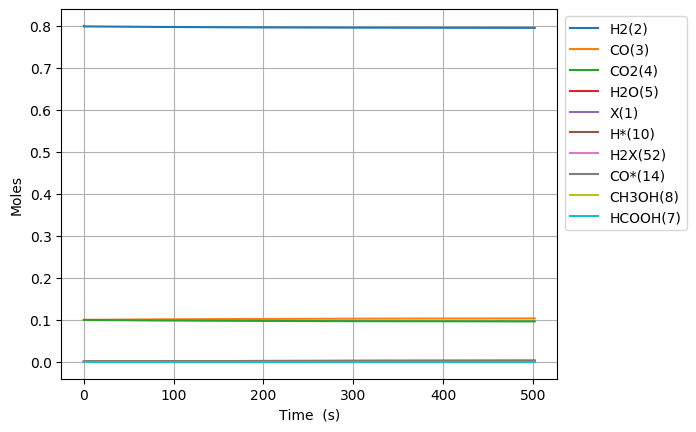

The data file committed next to this chart (first rows):
Time (s), Volume (m^3), Ne, N2, X(1), H2(2), CO(3), CO2(4), H2O(5), CH2O(6), HCOOH(7), CH3OH(8), HCOOCH3(9), H*(10), O*(11), OH*(12), H2O*(13), CO*(14), CO2*(15), HCO*(16), HCOO*(17), COOH*(18), CH2O*(19), CH3O*(20)
0.0, 0.0007927, 0.0, 0.0, 0.002156, 0.8, 0.1, 0.1, 0.0, 0.0, 0.0, 0.0, 0.0, 0.0, 0.0, 0.0, 0.0, 0.0, 0.0, 0.0, 0.0, 0.0, 0.0, 0.0
4.930639886109578e-25, 0.0007927, 0.0, 0.0, 0.002156, 0.8, 0.1, 0.1, -4.1278638717927076e-76, 1.3275631934425255e-53, 1.6456476945998376e-49, -1.3728308635530226e-121, 1.2274391123353578e-150, 2.0433828020239436e-18, 2.2696820620428305e-53, 4.662825027910228e-51, 2.1023925530095956e-79, 6.256424793848823e-19, 2.9709891185004864e-21, 3.1080358156679726e-47, 7.942085394248284e-47, 1.7785376321177899e-50, 9.550165080749203e-72, 1.7001927768180016e-94
1.380579168110682e-24, 0.0007927, 0.0, 0.0, 0.002156, 0.8, 0.1, 0.1, 4.078593760969728e-75, 3.7171769416390713e-53, 4.6078135448795455e-49, 1.3564447713625565e-120, 2.007776146745544e-149, 5.721471845667016e-18, 1.3708880217892788e-52, 7.046461361920978e-50, 1.3751447066410086e-78, 1.7517989422774644e-18, 8.318769531628701e-21, 4.696863720821286e-46, 4.7970195781054455e-46, 1.07423672979795e-49, 5.768299708772502e-71, 2.5693313895986273e-93
3.1556095271101304e-24, 0.0007927, 0.0, 0.0, 0.002156, 0.8, 0.1, 0.1, 2.249527339770393e-73, 8.496404438032162e-53, 1.0532145245438961e-48, 7.481401136592546e-119, 6.015913993776015e-147, 1.3077649932953038e-17, 6.600236921638923e-52, 7.58026159610089e-49, 2.3939417265309665e-77, 4.004111868061804e-18, 1.901433035719448e-20, 5.052671660398289e-45, 2.309558432616622e-45, 5.1719874341806e-49, 2.77718800548184e-70, 2.763969468146398e-92
6.705670245109026e-24, 0.0007927, 0.0, 0.0, 0.002156, 0.8, 0.1, 0.1, 8.853361727956441e-72, 1.8054859430818347e-52, 2.2380808646557792e-48, 2.9444207830920934e-117, 1.143035461866303e-144, 2.77900061075246e-17, 2.882499077193678e-51, 6.96756636991464e-48, 4.164292483392187e-76, 8.50873771962718e-18, 4.040545200556344e-20, 4.64427575446361e-44, 1.0086448450377258e-44, 2.2587427927710602e-48, 1.2128709652551196e-69, 2.5405641316111803e-91
1.3805791681106818e-23, 0.0007927, 0.0, 0.0, 0.002156, 0.8, 0.1, 0.1, 3.1280923729217786e-70, 3.717176941639071e-52, 4.6078135448795457e-48, 1.0403302703007184e-115, 1.759631147429749e-142, 5.721471845666582e-17, 1.2033903844670048e-50, 5.960899718584077e-47, 6.949728125197855e-75, 1.7517989422744728e-17, 8.318769529125098e-20, 3.9732756865926645e-43, 4.210893675744181e-44, 9.429806525321722e-48, 5.063497525812964e-69, 2.1735061026944337e-90
2.80060345531024e-23, 0.0007927, 0.0, 0.0, 0.002156, 0.8, 0.1, 0.1, 1.0509082542707488e-68, 7.540558938753543e-52, 9.347278905327076e-48, 3.495074758461802e-114, 2.462725273060319e-140, 1.160641431549405e-16, 4.916304433028279e-50, 4.928587154121037e-46, 1.1356685251967341e-73, 3.5536492828926996e-17, 1.687521818184245e-19, 3.285181173035443e-42, 1.7202874644933878e-43, 3.8523836525311923e-47, 2.0686039571503766e-68, 1.797096877197868e-89
5.640652029709358e-23, 0.0007927, 0.0, 0.0, 0.002156, 0.8, 0.1, 0.1, 3.4450230336450065e-67, 1.5187322932982478e-51, 1.8826209626222136e-47, 1.145733990169417e-112, 3.293895558630667e-138, 2.3376299255145915e-16, 1.9873496628925406e-49, 4.0078452125383865e-45, 1.8379284355354389e-72, 7.157349964108028e-17, 3.398811546959653e-19, 2.6714547705856827e-41, 6.953676980769623e-43, 1.557195066609297e-46, 8.361627936117959e-68, 1.4613693351077537e-88
1.1320749178507593e-22, 0.0007927, 0.0, 0.0, 0.002156, 0.8, 0.1, 0.1, 1.115728273969401e-65, 3.048085092144033e-51, 3.778407106801225e-47, 3.7106509902166046e-111, 4.309098610518341e-136, 4.691606913443732e-16, 7.992670715930543e-49, 3.23247234309104e-44, 2.963362607966562e-71, 1.4364751326454166e-16, 6.82139099743822e-19, 2.15462505189754e-40, 2.7960429297695912e-42, 6.2614128744336945e-46, 3.362173817336581e-67, 1.1786473105039045e-87
2.268094347610406e-22, 0.0007927, 0.0, 0.0, 0.002156, 0.8, 0.1, 0.1, 3.591790656203934e-64, 6.106790689835596e-51, 7.569979395159244e-47, 1.1945454809779334e-109, 5.575850381817313e-134, 9.399560889297083e-16, 3.2080284664688673e-48, 2.5964975512841603e-43, 4.77868458452457e-70, 2.8779554050808384e-16, 1.3666549870106356e-18, 1.7307120141364335e-39, 1.1213382702600891e-41, 2.511106610802303e-45, 1.3483820776507242e-66, 9.467536173865472e-87
4.540133207129699e-22, 0.0007927, 0.0, 0.0, 0.002156, 0.8, 0.1, 0.1, 1.1528184016247155e-62, 1.2224201885218694e-50, 1.515312397187527e-46, 3.83400417504579e-108, 7.175857571174727e-132, 1.881546884098408e-15, 1.28906860504263e-47, 2.08141413068695e-42, 7.737059040487372e-69, 5.760915949816459e-16, 2.7356867502286652e-18, 1.3873798967672924e-38, 4.491201945161978e-41, 1.0057524302690295e-44, 5.400561434170101e-66, 7.589402089253412e-86
9.084210926168286e-22, 0.0007927, 0.0, 0.0, 0.002156, 0.8, 0.1, 0.1, 3.694540848698977e-61, 2.445902427598476e-50, 3.0319413125307356e-46, 1.228717856669864e-106, 9.209986431680495e-130, 3.764728474427923e-15, 5.226639599045344e-47, 1.6668193438720965e-41, 1.2648450005079443e-67, 1.1526837038746808e-15, 5.473750231402331e-18, 1.1110291292362956e-37, 1.7976512148765965e-40, 4.025630785109801e-44, 2.16163200059243e-65, 6.077676947322302e-85
1.817236636424546e-21, 0.0007927, 0.0, 0.0, 0.002156, 0.8, 0.1, 0.1, 1.1831372765784102e-59, 4.892866905751639e-50, 6.065199143217286e-46, 3.934838087511759e-105, 1.180473592335334e-127, 7.531091655055413e-15, 2.1985963332072165e-46, 1.3341309465733632e-40, 2.1080763505680854e-66, 2.305867921444394e-15, 1.0949877012700098e-17, 8.892736047374128e-37, 7.1929463750836285e-40, 1.6107766747805026e-43, 8.649343658409021e-65, 4.864604871482028e-84
3.6348677240399805e-21, 0.0007927, 0.0, 0.0, 0.002156, 0.8, 0.1, 0.1, 3.787454202932089e-58, 9.786795862057768e-50, 1.2131714804592813e-45, 1.2596189405055859e-103, 1.5120279852801476e-125, 1.506381801618424e-14, 1.0512375626784414e-45, 1.0675748930439653e-39, 3.641316014529937e-65, 4.612236355718391e-15, 2.190212985109742e-17, 7.115990429716681e-36, 2.8776468997171878e-39, 6.44415555825381e-43, 3.4603006747741804e-64, 3.8926694632700794e-83
7.27012989927085e-21, 0.0007927, 0.0, 0.0, 0.002156, 0.8, 0.1, 0.1, 1.2122115146656627e-56, 1.957465377466923e-49, 2.4264746127383948e-45, 4.0315339744467345e-102, 1.936049992864202e-123, 3.0129270737937276e-14, 6.952108540536775e-45, 8.541677918563125e-39, 6.683812449162545e-64, 9.224973220804676e-15, 4.38066326310996e-17, 5.693512982853254e-35, 1.1511524203787897e-38, 2.57787200067678e-42, 1.3842329201989852e-63, 3.1145298451351166e-82
1.454065424973259e-20, 0.0007927, 0.0, 0.0, 0.002156, 0.8, 0.1, 0.1, 3.879437057835502e-55, 3.915036959988896e-49, 4.853080877361267e-45, 1.2902114230000571e-100, 2.478562680969689e-121, 6.026017617942492e-14, 7.176117845512598e-44, 6.833770829406549e-38, 1.3437850136523276e-62, 1.84504469371304e-14, 8.761562660393718e-17, 4.55509852249146e-34, 4.6047968802408783e-38, 1.0311907497270794e-41, 5.537156989277185e-63, 2.49178159546454e-81
2.9081702950656074e-20, 0.0007927, 0.0, 0.0, 0.002156, 0.8, 0.1, 0.1, 1.2414764077291406e-53, 7.830180125031573e-49, 9.706293407643339e-45, 4.1288694453252055e-99, 3.172828064728112e-119, 1.2052198705432637e-13, 9.90296097333289e-43, 5.467183200087417e-37, 3.027990316381823e-61, 3.6901394314394456e-14, 1.7523356820096964e-16, 3.644193856761912e-33, 1.8419560893650717e-37, 4.1248468392137787e-41, 2.214907858113721e-62, 1.993488365914658e-80
5.816380035250303e-20, 0.0007927, 0.0, 0.0, 0.002156, 0.8, 0.1, 0.1, 3.972808024934118e-52, 1.5660466455111898e-48, 1.9412718484797012e-44, 1.3212690857098613e-97, 4.061390949155414e-117, 2.4104560877183403e-13, 1.521328868449321e-41, 4.373805388992341e-36, 7.654167419050823e-60, 7.380328884737304e-14, 3.504692660006608e-16, 2.915400750845852e-32, 7.367898207516595e-37, 1.6499554558150083e-40, 8.859721557297887e-62, 1.5948159287341074e-79
1.1632799515619694e-19, 0.0007927, 0.0, 0.0, 0.002156, 0.8, 0.1, 0.1, 1.2713074760156362e-50, 3.132103911525434e-48, 3.8825568904570663e-44, 4.2281104541764985e-96, 5.1986888628930185e-115, 4.820928520776684e-13, 2.4088684684541073e-40, 3.4990553832212214e-35, 2.1236980781253737e-58, 1.476070770271321e-13, 7.009399200241129e-16, 2.3323383057521036e-31, 2.947173392966322e-36, 6.599854879020535e-40, 3.543906647356218e-61, 1.2758628371454685e-78
2.326563847635848e-19, 0.0007927, 0.0, 0.0, 0.002156, 0.8, 0.1, 0.1, 4.068169657483657e-49, 6.264218443552683e-48, 7.765127399171983e-44, 1.3530032449695929e-94, 6.654388562620648e-113, 9.64187338172614e-13, 3.844063661338541e-39, 2.7992287968204818e-34, 6.275027610756845e-57, 2.952146498418579e-13, 1.4018782617798729e-15, 1.8658768286771287e-30, 1.1788716510910186e-35, 2.6399482550570204e-39, 1.417566263349558e-60, 1.0206943068842615e-77
4.653131639783604e-19, 0.0007927, 0.0, 0.0, 0.002156, 0.8, 0.1, 0.1, 1.301793750405407e-47, 1.2528447507795813e-47, 1.5530275212819707e-43, 4.32962301570683e-93, 8.517653495163725e-111, 1.9283763082956108e-12, 6.146359141842988e-38, 2.2393449221709775e-33, 1.9248167026342654e-55, 5.904297812921406e-13, 2.8037430802271213e-15, 1.4927024998079556e-29, 4.715486967435009e-35, 1.0559803165396006e-38, 5.670272258380235e-60, 8.165570595715085e-77
9.306267224079119e-19, 0.0007927, 0.0, 0.0, 0.002156, 0.8, 0.1, 0.1, 4.165590213926655e-46, 2.5056905643231087e-47, 3.106067957962654e-43, 1.3854813796265893e-91, 1.908524628261869e-108, 3.856754240274029e-12, 9.832206205010325e-37, 1.7914096026312612e-32, 5.902124535736413e-54, 1.1808599874760357e-12, 5.607425257667977e-15, 1.1941601157724627e-28, 1.886191479806255e-34, 4.223921325799775e-38, 2.268110341704381e-59, 6.532462921360647e-76
1.861253839267015e-18, 0.0007927, 0.0, 0.0, 0.002156, 0.8, 0.1, 0.1, 1.3328899847833987e-44, 5.011382214012094e-47, 6.212322813811515e-43, 4.4335436205077825e-90, 2.4510840916524287e-106, 7.713510071160558e-12, 1.5729732675569373e-35, 1.4330193072450677e-31, 1.886845510003587e-52, 2.361720172977188e-12, 1.1214599781160986e-14, 9.553236609054287e-28, 7.5447322668401105e-34, 1.6895669667365642e-37, 9.072444249705049e-59, 5.22597291487647e-75
3.722508072985221e-18, 0.0007927, 0.0, 0.0, 0.002156, 0.8, 0.1, 0.1, 4.264609117945773e-43, 1.0022766238104985e-46, 1.2427616217732676e-42, 1.418734536152205e-88, 3.1374391139305517e-104, 1.542702160065242e-11, 2.516360468916088e-34, 1.1462408357274506e-30, 6.042441018146256e-51, 4.723439636513281e-12, 2.242818955399627e-14, 7.642512712062132e-27, 3.0178645461562342e-33, 6.758252135736824e-37, 3.6289784563888816e-58, 4.180779596147707e-74
5.5837623067034265e-18, 0.0007927, 0.0, 0.0, 0.002156, 0.8, 0.1, 0.1, 2.0401501173271048e-42, 1.5034152509240622e-46, 1.8649272307514367e-42, 6.787481801280486e-88, 1.642209165678403e-103, 2.314053299786309e-11, 9.519226792079373e-34, 3.402614425274502e-30, 2.8970332137813104e-50, 7.085158192583505e-12, 3.364102010408432e-14, 2.2688583286080322e-26, 6.412920101712005e-33, 1.4361261776941196e-36, 7.711580324503291e-58, 1.2411691325258e-73
9.306270774139837e-18, 0.0007927, 0.0, 0.0, 0.002156, 0.8, 0.1, 0.1, 3.075536471311437e-41, 2.505697277361139e-46, 3.1166946836128324e-42, 1.0235135268839628e-86, 1.2203758432176476e-101, 3.8567555263159776e-11, 7.510683184751302e-33, 1.5934156419207915e-29, 4.366814913126849e-49, 1.1808591674863184e-11, 5.606364472440341e-14, 1.0627619873798377e-25, 1.7729536754359957e-32, 3.97044907210832e-36, 2.132028118596939e-57, 5.813907597607922e-73
1.2656528394832607e-17, 0.0007927, 0.0, 0.0, 0.002156, 0.8, 0.1, 0.1, 1.1218265671083558e-40, 3.407761510352286e-46, 4.2552642809361546e-42, 3.733838928481652e-86, 7.218854108640485e-101, 5.245187487452311e-11, 2.1074834045022279e-32, 3.676399572106154e-29, 1.59344687249839e-48, 1.605967887687419e-11, 7.624155444233766e-14, 2.4524076681471954e-25, 3.1570696100338994e-32, 7.070172771009633e-36, 3.796518128487644e-57, 1.341621492702788e-72
1.6006786015525378e-17, 0.0007927, 0.0, 0.0, 0.002156, 0.8, 0.1, 0.1, 3.00776827743396e-40, 4.309845815140186e-46, 5.4134143288636275e-42, 1.0011988603450443e-85, 2.2800217342170424e-100, 6.633619403348849e-11, 4.8245678064908275e-32, 7.077577134605702e-29, 4.276704888151913e-48, 2.031076297538248e-11, 9.641686865983527e-14, 4.721914642030109e-25, 4.9281741260296143e-32, 1.1036606867206504e-35, 5.926439813934023e-57, 2.5832198567765085e-72
1.935704363621815e-17, 0.0007927, 0.0, 0.0, 0.002156, 0.8, 0.1, 0.1, 6.909517914537348e-40, 5.211967881878198e-46, 6.600999126708365e-42, 2.3002560695783656e-85, 7.250989909635397e-100, 8.02205127651161e-11, 9.407041381048302e-32, 1.2031813043167e-28, 9.83009653834585e-48, 2.4561844142305463e-11, 1.165897314449775e-13, 8.028340386996915e-25, 7.064819584883056e-32, 1.582173450871911e-35, 8.496030424960031e-57, 4.392134018337697e-72
2.6057558877603688e-17, 0.0007927, 0.0, 0.0, 0.002156, 0.8, 0.1, 0.1, 2.490840905222042e-39, 7.016403060321242e-46, 9.089681569181852e-42, 8.294470305959299e-85, 4.9550218511082525e-99, 1.0798914925383556e-10, 2.497024805586091e-31, 2.659571585689604e-28, 3.545823828348428e-47, 3.30639997907305e-11, 1.5692986741470657e-13, 1.7750481163033435e-24, 1.217168875021678e-31, 2.725898723414514e-35, 1.4637985663017105e-56, 9.71128002673025e-72
3.275807411898923e-17, 0.0007927, 0.0, 0.0, 0.002156, 0.8, 0.1, 0.1, 6.645430735547349e-39, 8.82127952722862e-46, 1.1812681426103443e-41, 2.2133482849790146e-84, 1.8658524653058183e-98, 1.3575778416294123e-10, 5.415377607775342e-31, 4.981477773032253e-28, 9.467368368212303e-47, 4.156614460283915e-11, 1.9726094436150755e-13, 3.3254825081907286e-24, 1.8629655082520536e-31, 4.172241155781946e-35, 2.240554936667264e-56, 1.819456200929614e-71
3.945858936037477e-17, 0.0007927, 0.0, 0.0, 0.002156, 0.8, 0.1, 0.1, 1.535222289215016e-38, 1.0627009338226546e-45, 1.4907115402928433e-41, 5.114350249623697e-84, 5.953543842478632e-98, 1.6352641738529183e-10, 1.0463866730357098e-30, 8.428571636893775e-28, 2.188899338995175e-46, 5.006827784364214e-11, 2.375823498599729e-13, 5.6279825782835214e-24, 2.653028572223284e-31, 5.941722227365059e-35, 3.1909593086522387e-56, 3.079426573292058e-71
5.285961984314585e-17, 0.0007927, 0.0, 0.0, 0.002156, 0.8, 0.1, 0.1, 6.8849299418502e-38, 1.4245238377234037e-45, 2.318649784706214e-41, 2.295819864162795e-83, 5.362486586266671e-97, 2.1906367867468383e-10, 3.290803496057584e-30, 2.0031359214922336e-27, 9.847081359181942e-46, 6.70725089593839e-11, 3.1819561454267823e-13, 1.3383536398792515e-23, 4.674035337759916e-31, 1.0468280932423502e-34, 5.623495866642252e-56, 7.32605630222613e-71
6.626065032591693e-17, 0.0007927, 0.0, 0.0, 0.002156, 0.8, 0.1, 0.1, 2.0634070325316488e-37, 1.787923349654733e-45, 3.548637345461102e-41, 6.886762531066512e-83, 2.390609592157748e-96, 2.74600933111761e-10, 7.901226651708247e-30, 3.90967458963599e-27, 2.9584749761487754e-45, 8.407669306772216e-11, 3.98769619366436e-13, 2.6136607750618193e-23, 7.281004633503838e-31, 1.6307503374749485e-34, 8.764835930894022e-56, 1.4316725508736695e-70
9.306271129145909e-17, 0.0007927, 0.0, 0.0, 0.002156, 0.8, 0.1, 0.1, 1.2143768681793516e-36, 2.5285035017931427e-45, 8.43718341985891e-41, 4.07379169750241e-82, 3.065379276206693e-95, 3.856754214153206e-10, 3.1756324716512915e-29, 1.0917410438687392e-26, 1.753684228220409e-44, 1.180849201690506e-10, 5.597998698444666e-13, 7.30832579144528e-23, 1.4253635738606966e-30, 3.19263462436877e-34, 1.7214422898835085e-55, 4.021140449396e-70
1.466668332225434e-16, 0.0007927, 0.0, 0.0, 0.002156, 0.8, 0.1, 0.1, 1.350006544935041e-35, 4.203355239661031e-45, 3.990550739796572e-40, 4.70723584180155e-81, 9.639939481699453e-94, 6.078243157371613e-10, 2.1419228675128776e-28, 4.3789977249695413e-26, 1.982997518941342e-43, 1.8610080989367387e-10, 8.813899501437857e-13, 2.9406088625971894e-22, 3.5231588665580005e-30, 7.892484198885553e-34, 4.38000997434896e-55, 1.6823662809988e-69
2.0027095515362773e-16, 0.0007927, 0.0, 0.0, 0.002156, 0.8, 0.1, 0.1, 5.766865395997006e-35, 6.480985311691772e-45, 1.2300402446090762e-39, 2.0992298191405693e-80, 6.7671886446019945e-93, 8.299731003424431e-10, 7.087527000875467e-28, 1.0976770128889104e-25, 8.549934975495199e-43, 2.5411594696563014e-10, 1.202353621686411e-12, 7.390825980210485e-22, 6.558363138145325e-30, 1.4693653041248413e-33, 8.645290772281659e-55, 4.5177921307472025e-69
3.074791990157964e-16, 0.0007927, 0.0, 0.0, 0.002156, 0.8, 0.1, 0.1, 5.335694926318317e-34, 1.8423328085552053e-44, 6.797999808967737e-39, 3.11660546017291e-79, 2.850771056416006e-91, 1.2742703403993062e-09, 4.094252110002804e-27, 3.9982610448061463e-25, 8.154470290983229e-42, 3.901439631562113e-10, 1.8424079732980234e-12, 2.711111103542744e-21, 1.5438724149431386e-29, 3.459869808800103e-33, 3.016454166290138e-54, 2.721799956066161e-68
4.039666184917482e-16, 0.0007927, 0.0, 0.0, 0.002156, 0.8, 0.1, 0.1, 1.881615796388202e-33, 4.680837964417933e-44, 1.9089659732464208e-38, 1.6198468754715505e-78, 2.394753997958435e-90, 1.6741374812163998e-09, 1.1452232064680678e-26, 8.85996652483788e-25, 2.9181790769255023e-41, 5.125666036940915e-10, 2.4163265880075243e-12, 6.041167018109908e-21, 2.663257223894299e-29, 5.969726054820912e-33, 8.070524030943197e-54, 9.85581187653938e-68
5.004540379677e-16, 0.0007927, 0.0, 0.0, 0.002156, 0.8, 0.1, 0.1, 5.1109575609661546e-33, 1.1148947758087788e-43, 4.348032879842689e-38, 6.360553641008557e-78, 1.2082631647343956e-89, 2.0740042665497104e-09, 2.5844180207544203e-26, 1.6540369183382389e-24, 8.057306467602837e-41, 6.349868057211397e-10, 2.988234651893148e-12, 1.1345826429929743e-20, 4.0856608246226414e-29, 9.160009182949797e-33, 2.0543844685280536e-53, 3.04024220216592e-67
5.969414574436518e-16, 0.0007927, 0.0, 0.0, 0.002156, 0.8, 0.1, 0.1, 1.1726727455201892e-32, 2.4204285554234034e-43, 8.587655428562677e-38, 2.2035540973072447e-77, 5.881691256201654e-89, 2.473870696400585e-09, 5.0469343471995214e-26, 2.7619523278712748e-24, 1.877026465610072e-40, 7.57404569281479e-10, 3.55813887051873e-12, 1.9066525820049197e-20, 5.810833289533594e-29, 1.303057345899269e-32, 4.794688261313467e-53, 8.448746474737218e-67
6.934288769196036e-16, 0.0007927, 0.0, 0.0, 0.002156, 0.8, 0.1, 0.1, 2.3870230896581986e-32, 4.810421921294392e-43, 1.5359372169429845e-37, 6.866091904937517e-77, 2.524268563158238e-88, 2.8737367707705067e-09, 8.925320893455248e-26, 4.267887233368211e-24, 3.878612538191041e-40, 8.798198944216386e-10, 4.12604621040973e-12, 2.966292890102141e-20, 7.838514269895449e-29, 1.758126692761228e-32, 1.030890918400411e-52, 2.1223198538738766e-66
8.864037158715072e-16, 0.0007927, 0.0, 0.0, 0.002156, 0.8, 0.1, 0.1, 7.683164412511083e-32, 1.5303447648346195e-42, 3.983338840184455e-37, 5.4009812916332856e-76, 3.623316957839937e-87, 3.6734678530729787e-09, 2.263686371324253e-25, 8.66673543166511e-24, 1.2869297167218749e-39, 1.1246432296096465e-09, 5.255895129986741e-12, 6.112991929052226e-20, 1.2800468546322428e-28, 2.872249645129165e-32, 3.8434451138220556e-52, 1.0558966455115507e-65
1.0793785548234108e-15, 0.0007927, 0.0, 0.0, 0.002156, 0.8, 0.1, 0.1, 1.9548606321875628e-31, 3.907415289068345e-42, 8.586390020904266e-37, 2.5328586856710576e-75, 2.3590474201570644e-86, 4.47319751346933e-09, 4.781041869984392e-25, 1.526441382243791e-23, 3.3679983971140873e-39, 1.3694568116597606e-09, 6.3778366892573625e-12, 1.094129671030147e-19, 1.8969446224624317e-28, 4.2582484539826127e-32, 1.1245162406936461e-51, 3.7256408423686316e-65
1.2723533937753144e-15, 0.0007927, 0.0, 0.0, 0.002156, 0.8, 0.1, 0.1, 4.282202480556541e-31, 8.637083872547742e-42, 1.638998569753135e-36, 9.405714449237391e-75, 1.1861456457757304e-85, 5.272925751972474e-09, 8.958232509440758e-25, 2.4447422421484046e-23, 7.589932093352717e-39, 1.6142606409678457e-09, 7.491928870663114e-12, 1.7837533051401441e-19, 2.6343257585942916e-28, 5.915995235948606e-32, 2.812285536513352e-51, 1.0845594528701729e-64
1.465328232727218e-15, 0.0007927, 0.0, 0.0, 0.002156, 0.8, 0.1, 0.1, 8.435626415826121e-31, 1.722681192573547e-41, 2.8661495264300245e-36, 3.0657941474817284e-74, 5.119092057403254e-85, 6.0726525685951005e-09, 1.5391992575804393e-24, 3.652835335704841e-23, 1.5400274137278253e-38, 1.8590547179231253e-09, 8.598228161459813e-12, 2.7180304194689343e-19, 3.4919755933845277e-28, 7.845364637823907e-32, 6.299536465078245e-51, 2.7891021954690436e-64
1.6583030716791216e-15, 0.0007927, 0.0, 0.0, 0.002156, 0.8, 0.1, 0.1, 1.531016923766561e-30, 3.173494461447469e-41, 4.6874035190792466e-36, 9.012581524341948e-74, 1.9336763879655666e-84, 6.872377963349523e-09, 2.4736669046508268e-24, 5.174106070084633e-23, 2.882410488215386e-38, 2.10383904290393e-09, 9.696788996232663e-12, 3.9336662910931525e-19, 4.4696859355878365e-28, 1.0046235135059524e-31, 1.2950668894663622e-50, 6.507630955006622e-64
1.851277910631025e-15, 0.0007927, 0.0, 0.0, 0.002156, 0.8, 0.1, 0.1, 2.602041834827908e-30, 5.487331744497104e-41, 7.271032796898278e-36, 2.4821832752966817e-73, 6.740164530169996e-84, 7.672101936247844e-09, 3.768486894281953e-24, 7.024918806029373e-23, 5.058496725435609e-38, 2.3486136162836345e-09, 1.078766468869118e-11, 5.466814162316576e-19, 5.567251661488949e-28, 1.2518487059102403e-31, 2.4870194649899105e-50, 1.4077067938311488e-63
2.0442527495829288e-15, 0.0007927, 0.0, 0.0, 0.002156, 0.8, 0.1, 0.1, 4.1877674361523866e-30, 8.998537946519753e-41, 1.0803270689452173e-35, 6.162263547974233e-73, 2.030074716728079e-83, 8.471824487302182e-09, 5.4951812394293104e-24, 9.216423612000822e-23, 8.408730403012419e-38, 2.59337843843749e-09, 1.1870908523341865e-11, 7.353758378413599e-19, 6.784466856476042e-28, 1.5262000348751706e-31, 4.495015970720763e-50, 2.827167438928016e-63
2.2372275885348324e-15, 0.0007927, 0.0, 0.0, 0.002156, 0.8, 0.1, 0.1, 6.439299017598798e-30, 1.4113202851251076e-40, 1.5488562091794628e-35, 1.3938117708475096e-72, 5.4575511583401075e-83, 9.271545616524783e-09, 7.726660510205554e-24, 1.1754926924999819e-22, 1.3350111223638628e-37, 2.838133509745145e-09, 1.294657411731008e-11, 9.631152822413258e-19, 8.121123463259704e-28, 1.8276653760357489e-31, 7.706621038249694e-50, 5.318305733060528e-63
2.6231772664386396e-15, 0.0007927, 0.0, 0.0, 0.002156, 0.8, 0.1, 0.1, 1.365005555986923e-29, 3.1248339626659736e-40, 2.9244857792710116e-35, 6.079791978536458e-72, 3.386341969675802e-82, 1.0870983609523392e-08, 1.39972400764872e-23, 1.7868449162598519e-22, 3.015580858468262e-37, 3.327614401334896e-09, 1.507538216370455e-11, 1.5502946219519047e-18, 1.1151933816765872e-27, 2.511889920741117e-31, 2.003864899925948e-49, 1.6333222938116346e-62
2.970531976552066e-15, 0.0007927, 0.0, 0.0, 0.002156, 0.8, 0.1, 0.1, 2.4345561937846997e-29, 5.813226303077464e-40, 4.804788644307622e-35, 1.8718087733188195e-71, 1.3268997521053084e-81, 1.2310472940679556e-08, 2.209821750873566e-23, 2.450770995755149e-22, 5.683372786038766e-37, 3.768113859674157e-09, 1.6965920818632477e-11, 2.2488421403664534e-18, 1.4286076719439298e-27, 3.220301045646149e-31, 4.223309266688544e-49, 3.903308900128736e-62
3.3178866866654922e-15, 0.0007927, 0.0, 0.0, 0.002156, 0.8, 0.1, 0.1, 4.0422450357331543e-29, 1.0094492838710851e-39, 7.471142616557698e-35, 5.04460476424508e-71, 4.415914851046844e-81, 1.3749957665289408e-08, 3.2940689541378527e-23, 3.2132158683174544e-22, 9.951676463948543e-37, 4.208581731163318e-09, 1.883272043341276e-11, 3.130428099740616e-18, 1.780399811232002e-27, 4.016374578772511e-31, 8.19039952840665e-49, 8.452157793158996e-62
3.6652413967789185e-15, 0.0007927, 0.0, 0.0, 0.002156, 0.8, 0.1, 0.1, 6.336094943596168e-29, 1.6588820207072978e-39, 1.1116418242554922e-34, 1.227881437471806e-70, 1.3022583848944045e-80, 1.518943778342292e-08, 4.688200552230231e-23, 4.061886325366502e-22, 1.6418299167645474e-36, 4.649018018007722e-09, 2.06760789122944e-11, 4.216076330149119e-18, 2.170450249944226e-27, 4.900040900055969e-31, 1.4862094105626707e-48, 1.6928472876080666e-61
4.012596106892345e-15, 0.0007927, 0.0, 0.0, 0.002156, 0.8, 0.1, 0.1, 9.472403064284617e-29, 2.6060167000553396e-39, 1.5954384427573725e-34, 2.7554015074512796e-70, 3.483521745163764e-80, 1.6628913295149714e-08, 6.422715546788873e-23, 4.982457763577373e-22, 2.578573887213466e-36, 5.089422722411744e-09, 2.2496290287468825e-11, 5.526726267183257e-18, 2.5986398578922766e-27, 5.8712305577648365e-31, 2.55466197406083e-48, 3.182847599656209e-61
4.707305527119198e-15, 0.0007927, 0.0, 0.0, 0.002156, 0.8, 0.1, 0.1, 1.890503374133107e-28, 5.782301940748486e-39, 3.016675666776543e-34, 1.1820470893815847e-69, 2.1100234408886085e-79, 1.9507850499660252e-08, 1.1005911689195959e-22, 6.98065075720914e-22, 5.6493099281097954e-36, 5.970137392721876e-09, 2.606843056878413e-11, 8.906475898874571e-18, 3.568961545760051e-27, 8.075902221264289e-31, 6.658063199859419e-48, 9.760890255629704e-61
5.4020149473460505e-15, 0.0007927, 0.0, 0.0, 0.002156, 0.8, 0.1, 0.1, 3.360060434073266e-28, 1.1491887331332396e-38, 5.2231792711182256e-34, 4.084259703728678e-69, 9.541373233995408e-79, 2.2386769279372102e-08, 1.7175313653380119e-22, 9.09204130032263e-22, 1.0944634591541608e-35, 6.850725759736699e-09, 2.9551422246268617e-11, 1.3435790816160656e-17, 4.6904186181194415e-27, 1.0629834826659226e-30, 1.5194222032399712e-47, 2.557665453457785e-60
6.096724367572903e-15, 0.0007927, 0.0, 0.0, 0.002156, 0.8, 0.1, 0.1, 5.473117282545083e-28, 2.1008252632082654e-38, 8.460124035672442e-34, 1.2020564384438283e-68, 3.5296328742318265e-78, 2.5265669634831533e-08, 2.498134572150538e-22, 1.1222823588371634e-21, 1.9308766440273832e-35, 7.731187841100686e-09, 3.29474898919008e-11, 1.927962223201784e-17, 5.9620704898678274e-27, 1.353247349927833e-30, 3.134255122246077e-47, 5.947623256748417e-60
6.791433787799756e-15, 0.0007927, 0.0, 0.0, 0.002156, 0.8, 0.1, 0.1, 8.333884291472101e-28, 3.597272226444153e-38, 1.3005235528276072e-33, 3.1414617007228948e-68, 1.1334611441229409e-77, 2.8144551566580117e-08, 3.4412203132569323e-22, 1.3309599470184973e-21, 3.166695109687067e-35, 8.611523654456613e-09, 3.625880264191855e-11, 2.66017351464146e-17, 7.382982392096593e-27, 1.678326291180783e-30, 5.975336524058396e-47, 1.2612778066824634e-59
7.48614320802661e-15, 0.0007927, 0.0, 0.0, 0.002156, 0.8, 0.1, 0.1, 1.2032651719340196e-27, 5.844102709712708e-38, 1.9168518116843215e-33, 7.48054349759007e-68, 3.257670868622307e-77, 3.102341507515482e-08, 4.541822806375286e-22, 1.5319429881988747e-21, 4.900380912397219e-35, 9.491733217444294e-09, 3.9487475410421475e-11, 3.5564703937832e-17, 8.952225408063544e-27, 2.0381647232910456e-30, 1.0695001714832303e-46, 2.4854422633901977e-59
... 4,232 more rows
